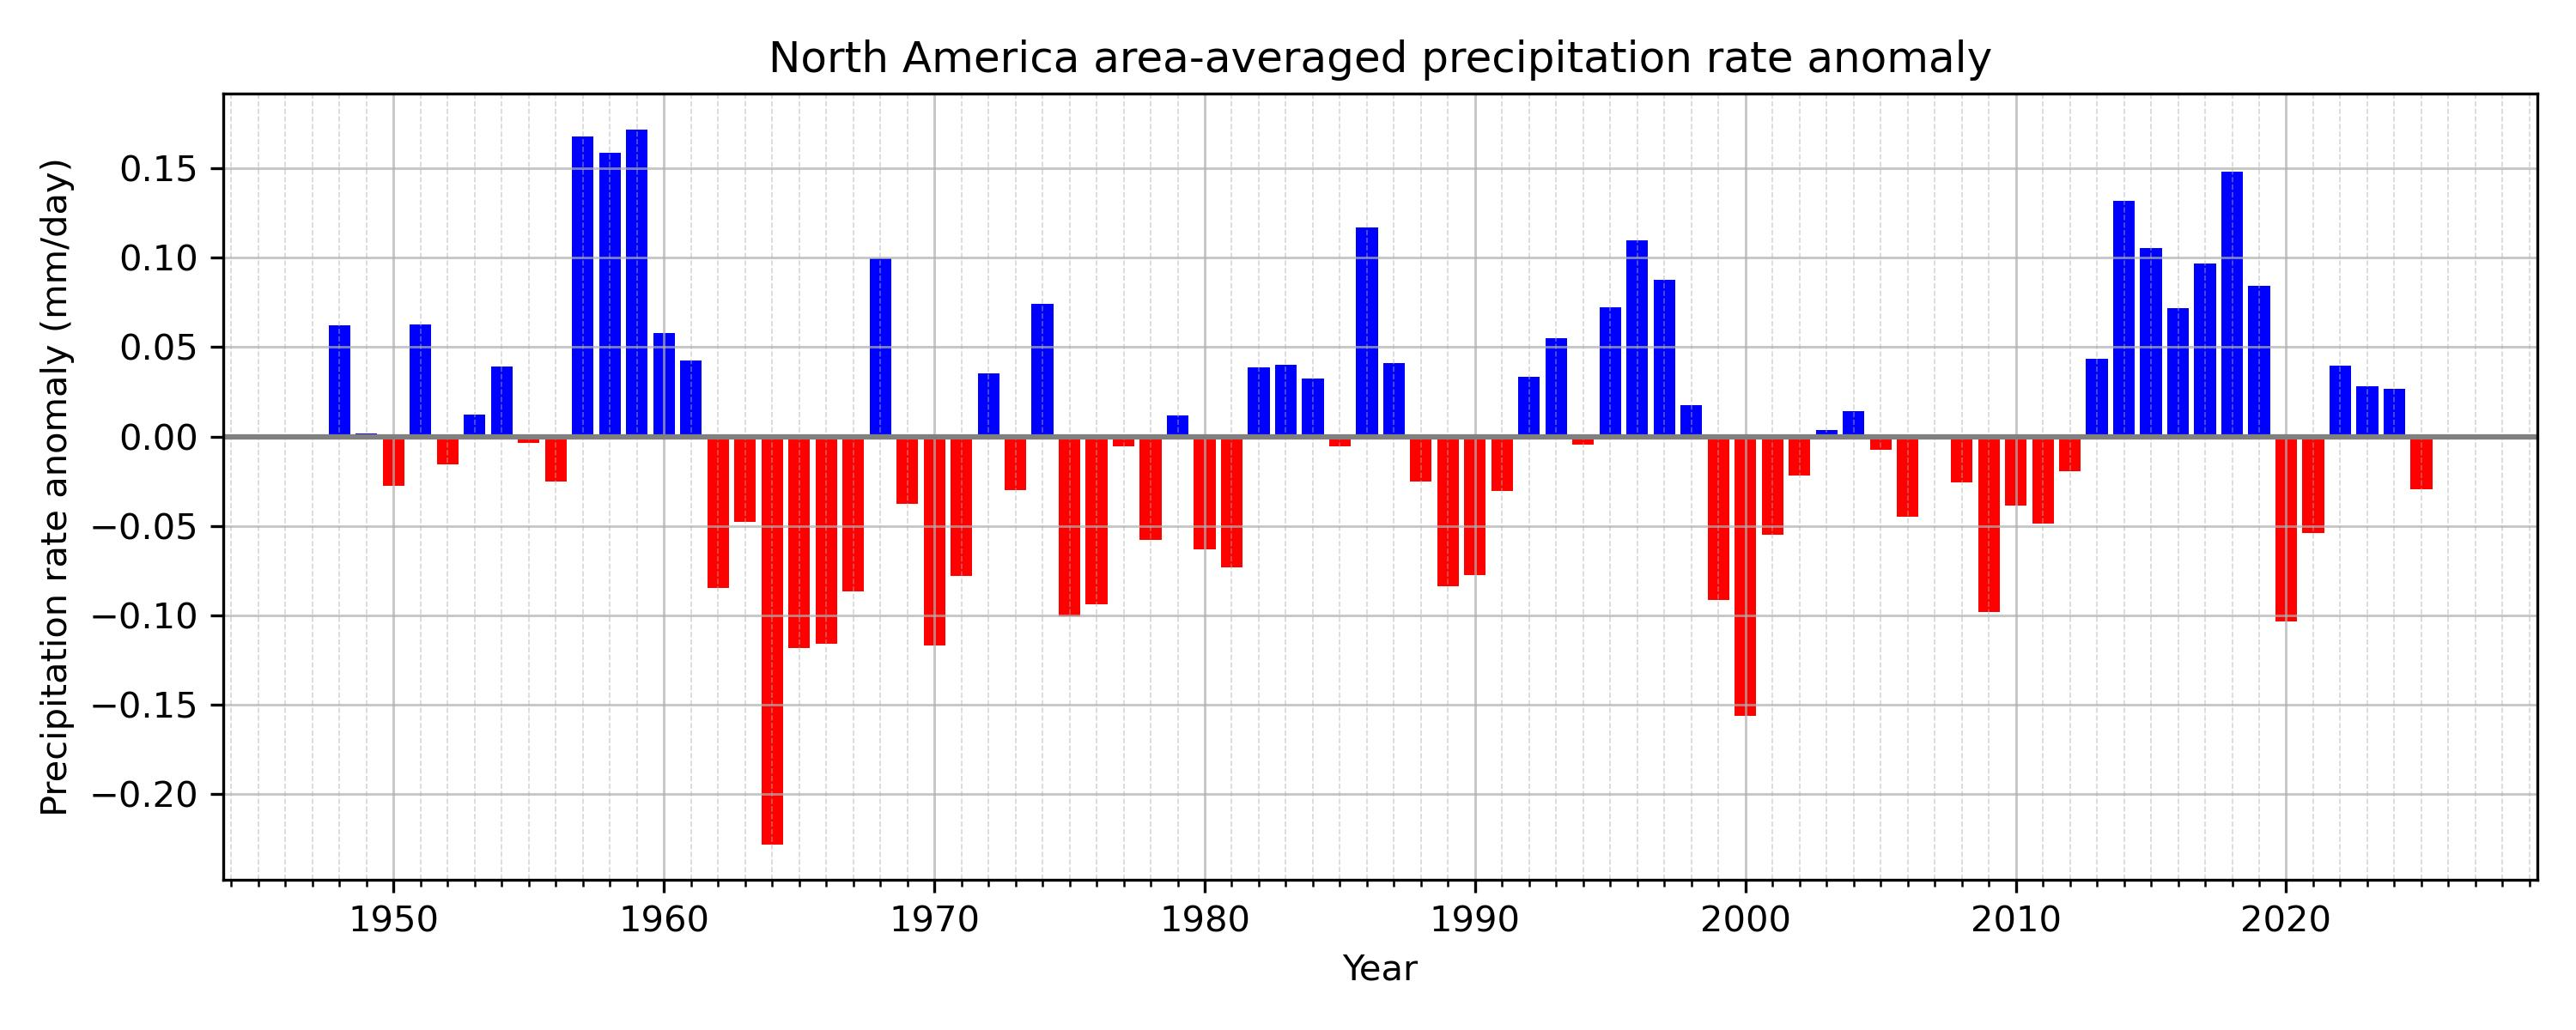

Write the Python code that produced this figure.
# ---------------------------------------------------------
# Regional Climate Data Analysis Template
# ---------------------------------------------------------
# Instructions:
# 1. Download a NetCDF climate dataset of monthly precipitation rate.
#    https://psl.noaa.gov/data/gridded/data.ncep.reanalysis.html
#
# 2. Put the data file in ../../data_raw/
#
# 3. Update:
#      - file name
#      - variable name
#      - region name
#      - latitude range
#      - longitude range
#
# 4. Run the program to calculate area-averaged time series.
#
# Example region: North America
# Latitude : 75N to 15N
# Longitude: 190E to 300E
# ---------------------------------------------------------

import xarray as xr
import numpy as np
import matplotlib.pyplot as plt
from pathlib import Path
from matplotlib.ticker import MultipleLocator


def regional_weighted_mean(data, lat1, lat2, lon1, lon2):
    """Compute cosine-latitude-weighted regional mean."""

    if lon1 < 0 or lon2 < 0:
        if (data.lon > 180).any():
            data = data.assign_coords(
                lon=((data.lon + 180) % 360 - 180)
            ).sortby("lon")
    else:
        if (data.lon < 0).any():
            data = data.assign_coords(
                lon=(data.lon % 360)
            ).sortby("lon")

    if data.lat[0] > data.lat[-1]:
        dat_region = data.sel(lat=slice(lat1, lat2), lon=slice(lon1, lon2))
    else:
        dat_region = data.sel(lat=slice(lat2, lat1), lon=slice(lon1, lon2))

    weights = np.cos(np.deg2rad(dat_region.lat))

    return dat_region.weighted(weights).mean(
        dim=("lat", "lon"),
        skipna=True
    )

def calc_seasonal_anom(dat, window=5, end_month=1):
    """
    Calculate seasonal mean anomaly using a trailing running mean, extract the final month (e.g., Mar for NDJFM),
    convert to year-lat-lon DataArray, apply minimum coverage mask, and optionally remove trend.

    Parameters:
    -----------
    dat : xr.DataArray
        Input data with dimensions (time, lat, lon) and datetime64 'time'.
    window : int
        Running mean window size (default is 5).
    end_month : int
        Target month used to extract seasonal means (final month of the trailing average).
    min_coverage : float
        Minimum fraction of year coverage required for masking (default 0.9).
    dtrend : bool
        If True, remove linear trend after applying coverage mask.

    Returns:
    --------
    dat_out : xr.DataArray
        Seasonal mean anomaly with dimensions (year, lat, lon).
    """

    # Compute monthly anomalies
    clm = dat.groupby("time.month").mean(dim="time")
    anm = dat.groupby("time.month") - clm

    # Apply trailing running mean
    dat_rm = anm.rolling(time=window, center=False, min_periods=window).mean()

    # Filter for entries where month == end_month
    dat_tmp = dat_rm.sel(time=dat_rm["time"].dt.month == end_month)

    # Extract year from the end_month timestamps
    years = dat_tmp["time"].dt.year

    # Create clean DataArray with dimensions ['year', 'lat', 'lon']
    datS = xr.DataArray(
        data=dat_tmp.values,
        dims=["year", "lat", "lon"],
        coords={
            "year": years.values,
            "lat": dat_tmp["lat"].values,
            "lon": dat_tmp["lon"].values,
        },
        name=dat.name if hasattr(dat, "name") else "SeasonalMean",
        attrs=dat.attrs.copy(),
    )

    return datS

# -----------------------------
# User settings
# -----------------------------
# ---------------------------------------------------------
# Data directory and dataset information
# ---------------------------------------------------------
script_dir = Path(__file__).resolve().parent

# Check whether the script is inside the "solution" directory
if script_dir.name == "solution":
    # Move up two directory levels to reach the repository root
    repo_dir = script_dir.parents[2]
else:
    # Move up two directory levels to reach the repository root
    repo_dir = script_dir.parents[1]

filein = repo_dir / "data_raw/prate.mon.mean.nc"

# ---------------------------------------------------------
# Variable name inside the NetCDF file
# ---------------------------------------------------------
var_name = "prate"

# ---------------------------------------------------------
# Define analysis region and regional name
# ---------------------------------------------------------

region_name = "North America"

lat_str, lat_end = 75, 15
lon_str, lon_end = 190, 300

# -----------------------------
# Load data
# -----------------------------
ds = xr.open_dataset(filein)
print(ds)

# Precipitation rate
prate = ds[var_name]

# ---------------------------------------------------------
# Unit conversion:
# kg m-2 s-1 = mm/s
# mm/day = precipitation rate * 86400
# ---------------------------------------------------------
prate = prate * 86400
prate.attrs["units"] = "mm/day"

# Calculate annual-mean anomaly using running mean
prate_an_anm = calc_seasonal_anom(prate, window=12, end_month=12)

# -----------------------------
# Area average
# -----------------------------
reg_an_anm = regional_weighted_mean(
    prate_an_anm,
    lat_str,
    lat_end,
    lon_str,
    lon_end
)


# -----------------------------
# Plot
# -----------------------------
plt.figure(figsize=(10, 4))

colors = np.where(reg_an_anm >= 0, "blue", "red")

plt.bar(
    reg_an_anm.year,
    reg_an_anm,
    color=colors,
    width=0.8,
)

plt.axhline(0, color="gray", linestyle="-")

plt.xlabel("Year")
plt.ylabel("Precipitation rate anomaly (mm/day)")
plt.title(f"{region_name} area-averaged precipitation rate anomaly")

plt.xticks(np.arange(1950, 2030, 10))
plt.gca().xaxis.set_minor_locator(MultipleLocator(1))
plt.gca().yaxis.set_minor_locator(MultipleLocator(0.2))

plt.grid(which="major", linestyle="-", linewidth=0.7, alpha=0.7)
plt.grid(which="minor", linestyle="--", linewidth=0.4, alpha=0.5)

plt.tight_layout()

output_path = Path(__file__).with_suffix(".jpg")
plt.savefig(output_path, dpi=300)

plt.show()
ds.close()
